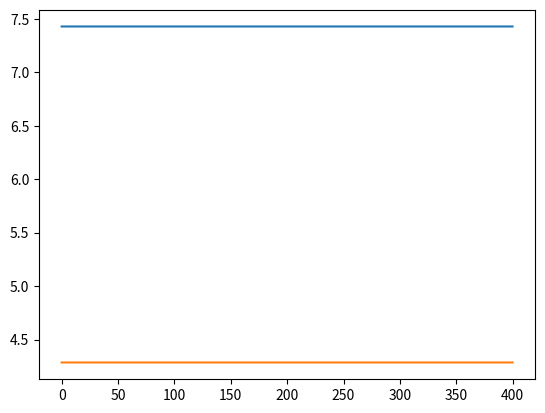

The matplotlib source for this figure:
import numpy as np
from scipy.integrate import odeint
import matplotlib.pyplot as plt

a = 0.15 #коэффициент смертности хищников
b = 0.26 #коэффициент прироста жертв
c = 0.035 #коэффициент прироста хищников
d = 0.035 #коэффициент смертности жертв

st1 = a/c # cтационарное состояние хищников
st2 = b/d # стационарное состояние жертв

# вектор-функция представляющая дифф. уравнения 
def y(x,t):
    dx1 = -a*x[0] + c*x[0]*x[1]
    dx2 = b*x[1] - d*x[0]*x[1]
    return dx1,dx2

# начальные условия задачи
#x0 = np.array([9.0, 29.0])

# условие равновесия
x0 = np.array([st2, st1])

# интервал отображения решения
t = np.arange(0,400,0.1)

# решения дифф. уравнения
x = odeint(y, x0, t)

# разбивка по осям
y1 = x[:,0]
y2 = x[:,1]

# построение графика
plt.plot(t,y1)
plt.grid(axis='both')

plt.plot(t,y2)
plt.grid(axis='both')